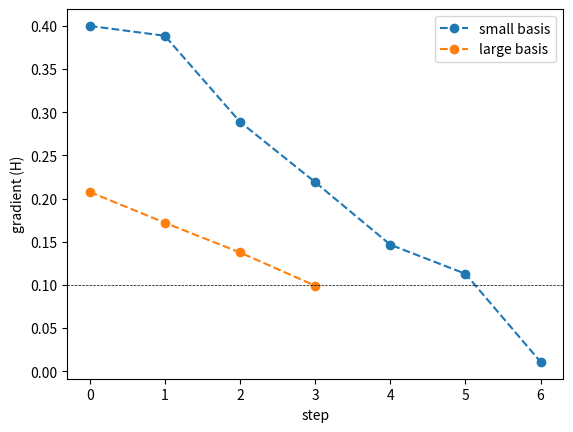
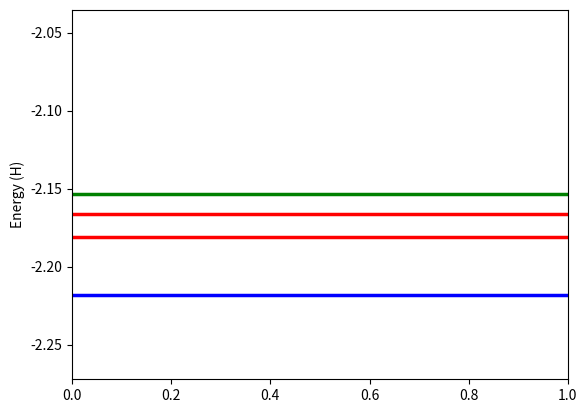

The script that saved these images, in order:
import numpy as np
import matplotlib.pyplot as plt

gradient_1 = [0.40004185934, 0.388614998, 0.2888692991, 0.218979389, 0.146492577, 0.11279497, 0.0106752036]
e_1 = -2.16620900180717

gradient_2 = [0.20763983208, 0.1719688594440, 0.1374934176896, 0.09899132135]
e_2 = -2.1812277696601

e_full = -2.2183708118566
e_hf = -2.15380950

plt.plot(gradient_1, '--o', label='small basis')
plt.plot(gradient_2, '--o', label='large basis')
plt.axhline(0.1, linestyle='--', linewidth=0.5, color='black')
plt.xlabel('step')
plt.ylabel('gradient (H)')
plt.legend()

plt.figure()

plt.ylabel('Energy (H)')
plt.axhline(e_hf, linestyle='-', linewidth=2.5, color='green')
plt.axhline(e_1, linestyle='-', linewidth=2.5, color='red')
plt.axhline(e_2, linestyle='-', linewidth=2.5, color='red')
plt.axhline(e_full, linestyle='-', linewidth=2.5, color='blue')


plt.show()